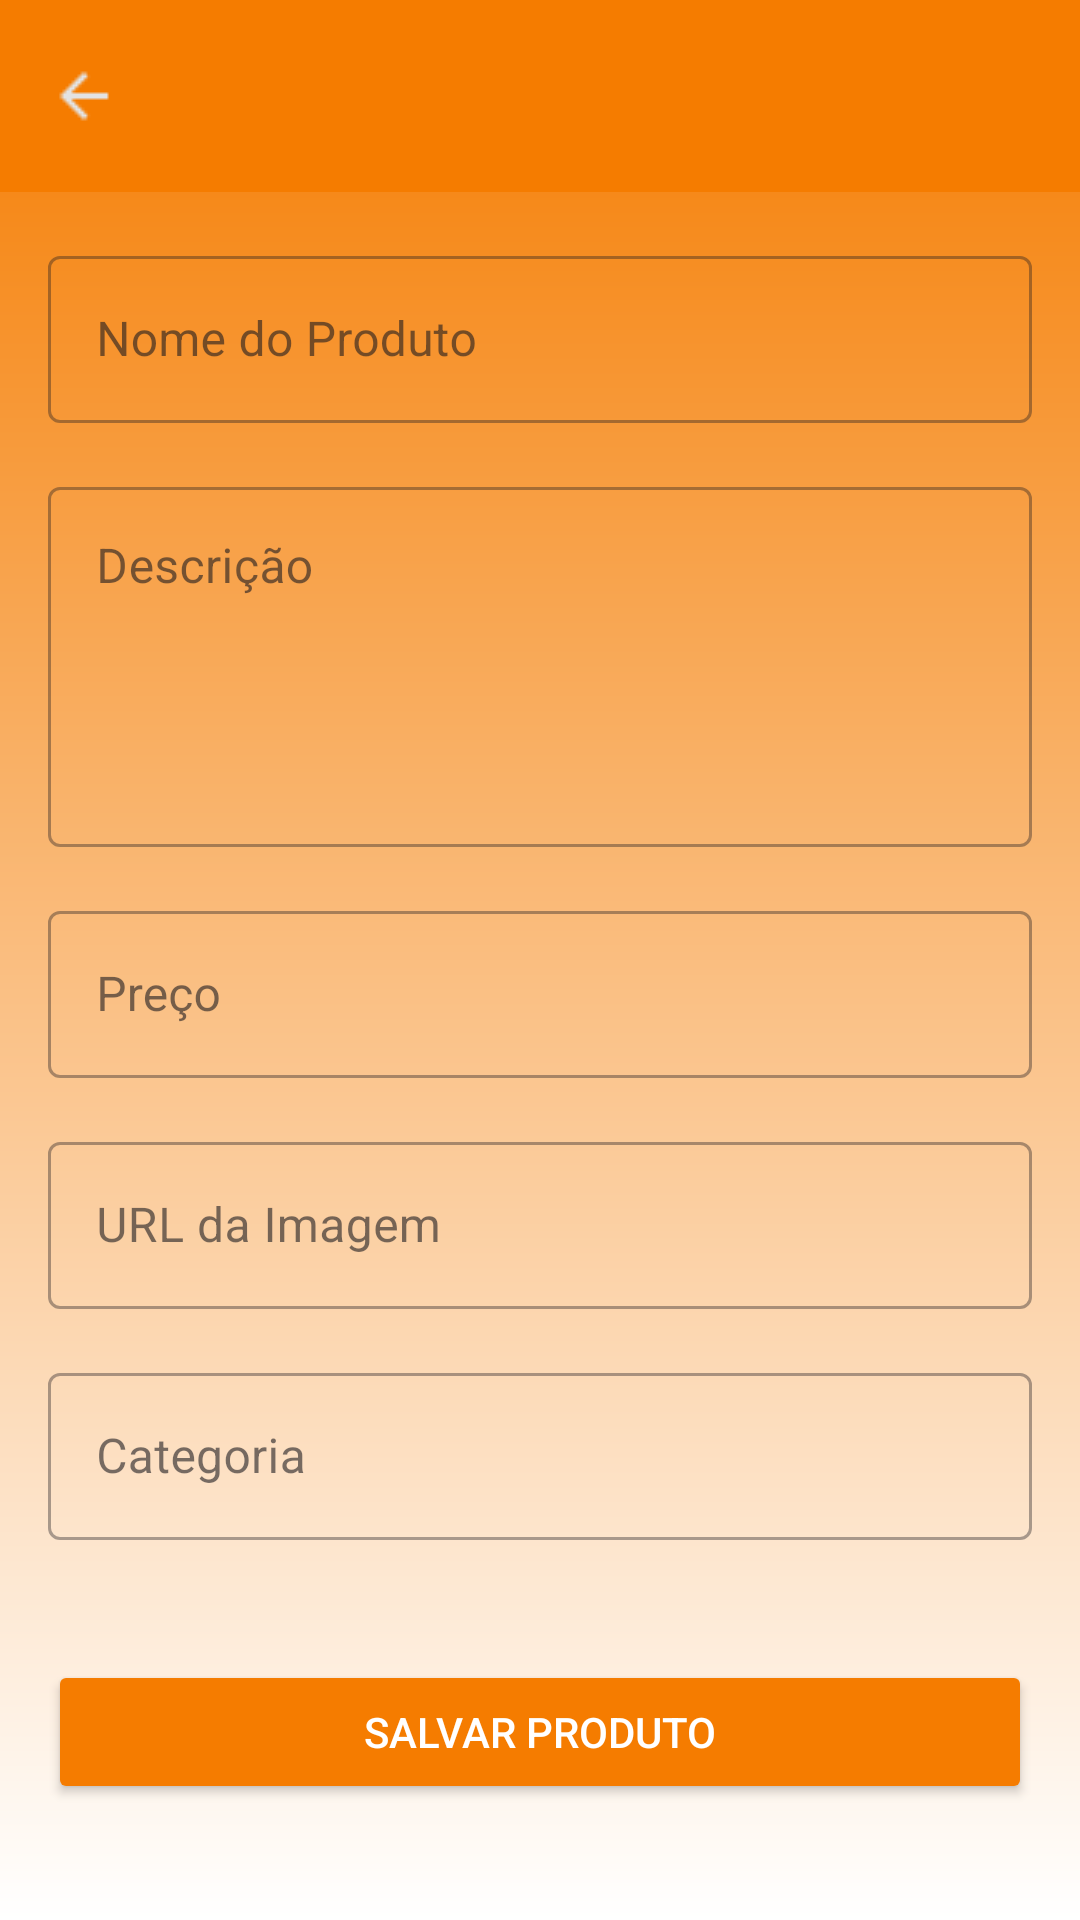

Reconstruct the res/layout file that produces this screen, plus the resources it refers to.
<!-- AndroidManifest.xml: activity theme Theme.Appagendamento.Fullscreen -->
<!-- res/layout/activity_add_product.xml -->
<?xml version="1.0" encoding="utf-8"?>
<androidx.coordinatorlayout.widget.CoordinatorLayout
    xmlns:android="http://schemas.android.com/apk/res/android"
    xmlns:app="http://schemas.android.com/apk/res-auto"
    android:layout_width="match_parent"
    android:layout_height="match_parent"
    android:fitsSystemWindows="true"
    android:background="@drawable/gradient_background">

    
    <com.google.android.material.appbar.AppBarLayout
        android:id="@+id/app_bar"
        android:layout_width="match_parent"
        android:layout_height="wrap_content"
        android:background="@color/orange"
        android:fitsSystemWindows="true"
        android:theme="@style/ThemeOverlay.AppCompat.Dark.ActionBar">

        <androidx.appcompat.widget.Toolbar
            android:id="@+id/toolbar"
            android:layout_width="match_parent"
            android:layout_height="?attr/actionBarSize"
            app:titleTextColor="@color/white"
            app:navigationIcon="@drawable/ic_arrow_back"
            app:popupTheme="@style/ThemeOverlay.AppCompat.Light"/>
    </com.google.android.material.appbar.AppBarLayout>

    
    <ScrollView
        android:layout_width="match_parent"
        android:layout_height="match_parent"
        android:padding="16dp"
        app:layout_behavior="@string/appbar_scrolling_view_behavior">

        <LinearLayout
            android:layout_width="match_parent"
            android:layout_height="wrap_content"
            android:orientation="vertical">

            
            <com.google.android.material.textfield.TextInputLayout
                style="@style/Widget.MaterialComponents.TextInputLayout.OutlinedBox"
                android:layout_width="match_parent"
                android:layout_height="wrap_content"
                android:layout_marginBottom="16dp"
                android:hint="Nome do Produto">

                <com.google.android.material.textfield.TextInputEditText
                    android:id="@+id/etName"
                    android:layout_width="match_parent"
                    android:layout_height="wrap_content"
                    android:inputType="textCapWords"/>
            </com.google.android.material.textfield.TextInputLayout>

            
            <com.google.android.material.textfield.TextInputLayout
                style="@style/Widget.MaterialComponents.TextInputLayout.OutlinedBox"
                android:layout_width="match_parent"
                android:layout_height="wrap_content"
                android:layout_marginBottom="16dp"
                android:hint="Descrição">

                <com.google.android.material.textfield.TextInputEditText
                    android:id="@+id/etDescription"
                    android:layout_width="match_parent"
                    android:layout_height="120dp"
                    android:gravity="top"
                    android:inputType="textMultiLine"/>
            </com.google.android.material.textfield.TextInputLayout>

            
            <com.google.android.material.textfield.TextInputLayout
                style="@style/Widget.MaterialComponents.TextInputLayout.OutlinedBox"
                android:layout_width="match_parent"
                android:layout_height="wrap_content"
                android:layout_marginBottom="16dp"
                android:hint="Preço">

                <com.google.android.material.textfield.TextInputEditText
                    android:id="@+id/etPrice"
                    android:layout_width="match_parent"
                    android:layout_height="wrap_content"
                    android:inputType="numberDecimal"/>
            </com.google.android.material.textfield.TextInputLayout>

            
            <com.google.android.material.textfield.TextInputLayout
                style="@style/Widget.MaterialComponents.TextInputLayout.OutlinedBox"
                android:layout_width="match_parent"
                android:layout_height="wrap_content"
                android:layout_marginBottom="16dp"
                android:hint="URL da Imagem">

                <com.google.android.material.textfield.TextInputEditText
                    android:id="@+id/etImageUrl"
                    android:layout_width="match_parent"
                    android:layout_height="wrap_content"
                    android:inputType="textUri"/>
            </com.google.android.material.textfield.TextInputLayout>

            
            <com.google.android.material.textfield.TextInputLayout
                style="@style/Widget.MaterialComponents.TextInputLayout.OutlinedBox"
                android:layout_width="match_parent"
                android:layout_height="wrap_content"
                android:layout_marginBottom="24dp"
                android:hint="Categoria">

                <com.google.android.material.textfield.TextInputEditText
                    android:id="@+id/etCategory"
                    android:layout_width="match_parent"
                    android:layout_height="wrap_content"
                    android:inputType="text"/>
            </com.google.android.material.textfield.TextInputLayout>

            
            <Button
                android:id="@+id/btnSave"
                android:layout_width="match_parent"
                android:layout_height="48dp"
                android:layout_marginTop="16dp"
                android:backgroundTint="@color/orange"
                android:text="Salvar Produto"
                android:textColor="@color/white"/>
        </LinearLayout>
    </ScrollView>
</androidx.coordinatorlayout.widget.CoordinatorLayout>
<!-- resources referenced by this layout -->
<resources>
  <color name="orange">#F57C00</color>
  <color name="white">#FFFFFFFF</color>
  <!-- drawable gradient_background (drawable) -->
  <?xml version="1.0" encoding="utf-8"?>
  <shape xmlns:android="http://schemas.android.com/apk/res/android">
      <gradient
          android:startColor="@color/white"
          android:endColor="@color/orange"
          android:angle="90"/>
  </shape>
  <!-- drawable ic_arrow_back: png bitmap (drawable, 277 bytes) -->
  <style name="Theme.Appagendamento.Fullscreen" parent="Base.Theme.Appagendamento">
          <item name="android:windowFullscreen">true</item>
      </style>
  <style name="Base.Theme.Appagendamento" parent="Theme.Material3.DayNight.NoActionBar">
          
          
          <item name="colorPrimaryVariant">@color/black</item>
  
          
          <item name="android:windowFullscreen">true</item>
      </style>
  <color name="black">#FF000000</color>
</resources>
